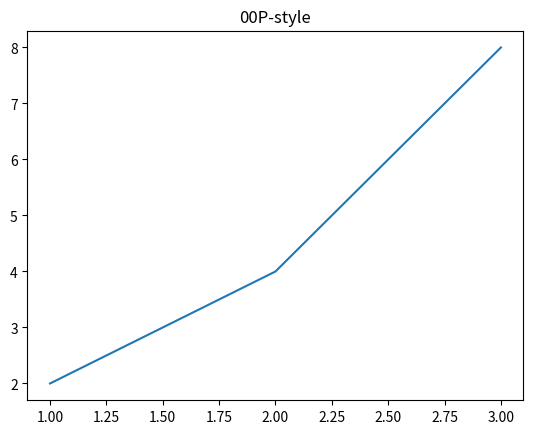
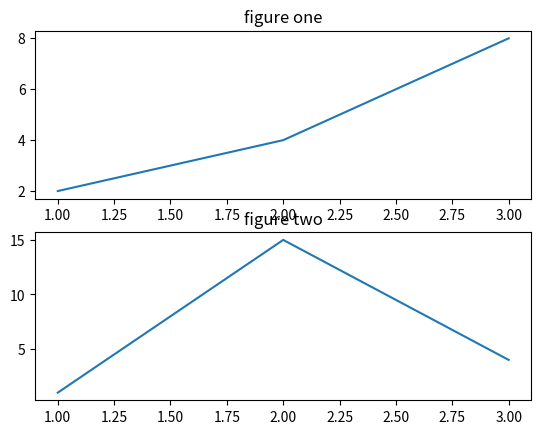

Write Python code to recreate these figures, in order.
#! python3
# -*- coding:utf-8 -*-
import numpy as np
import matplotlib.pyplot as plt

'''
  サブプロットを複数設定するサンプルコード
'''

#one subplot
x = [1, 2, 3]
y = [2, 4, 8]
#描画オブジェクトfigとサブプロットaxを生成する
fig, ax = plt.subplots()
#サブプロット(折れ線)にデータを設定
ax.plot(x, y)
#タイトルを設定
ax.set_title('00P-style')
#表示
plt.show()

#two subplot
x2 = [1, 2, 3]
y2 = [1, 15, 4]
#サブプロットを２つ生成する
fig, axes = plt.subplots(2)
axes[0].plot(x, y)
axes[1].plot(x2, y2)
axes[0].set_title('figure one')
axes[1].set_title('figure two')

plt.show()

#サブプロットを４つ生成する (2x2)
fig, axes = plt.subplots(2,2)
#以下も同じ2x2となる
#fig, axes = plt.subplots(nrows=2, ncols=2)
axes[0, 0].set_title('figure one')
axes[0, 1].set_title('figure two')
axes[1, 0].set_title('figure tree')
axes[1, 1].set_title('figure four')
plt.show()


